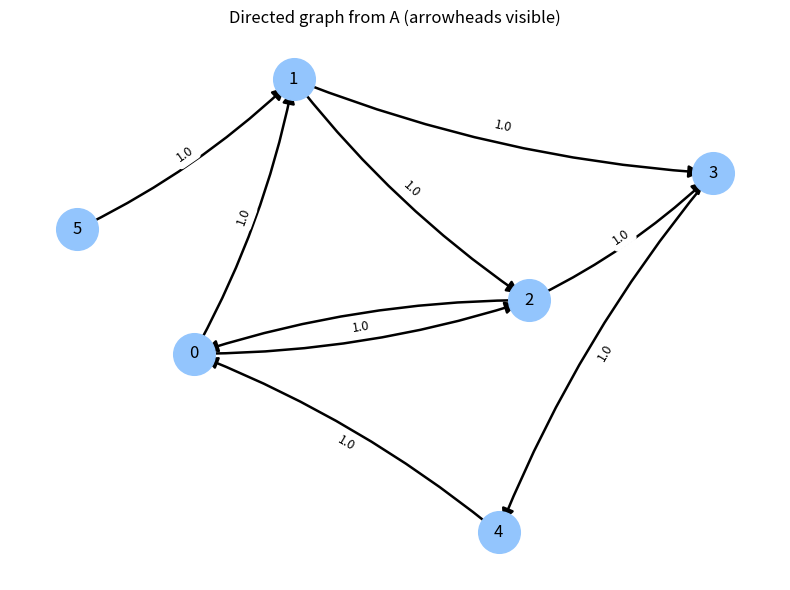

Source code (Python): (Note: this script raises an exception after producing the figure.)
#!/usr/bin/env python3
"""Part 2-style adjacency matrix explorable using NumPy + NetworkX."""

from pathlib import Path

import matplotlib
import matplotlib.pyplot as plt
import networkx as nx
import numpy as np

matplotlib.use("Agg")


def print_degree_comparison(matrix: np.ndarray, graph: nx.DiGraph, title: str) -> None:
    row_sums = matrix.sum(axis=1)
    col_sums = matrix.sum(axis=0)
    out_degree = dict(graph.out_degree(weight="weight"))
    in_degree = dict(graph.in_degree(weight="weight"))

    print(f"\n{title}")
    print("node | row_sum | out_degree | col_sum | in_degree")
    for node in range(matrix.shape[0]):
        print(
            f"{node:>4} | {row_sums[node]:>7.1f} | {out_degree[node]:>10.1f} |"
            f" {col_sums[node]:>7.1f} | {in_degree[node]:>9.1f}"
        )


def draw_graph(graph: nx.Graph, title: str, output_file: Path, directed: bool) -> None:
    pos = nx.spring_layout(graph, seed=7)
    plt.figure(figsize=(8, 6))
    nx.draw_networkx_nodes(graph, pos, node_color="#93c5fd", node_size=900)
    nx.draw_networkx_labels(graph, pos)
    nx.draw_networkx_edges(
        graph,
        pos,
        arrows=directed,
        arrowstyle="-|>" if directed else "-",
        arrowsize=18 if directed else 0,
        width=1.8,
        connectionstyle="arc3,rad=0.08",
    )
    nx.draw_networkx_edge_labels(
        graph,
        pos,
        edge_labels={(u, v): d["weight"] for u, v, d in graph.edges(data=True)},
        font_size=9,
    )
    plt.title(title)
    plt.axis("off")
    plt.tight_layout()
    output_file.parent.mkdir(parents=True, exist_ok=True)
    plt.savefig(output_file, dpi=160)
    plt.close()


def main() -> None:
    # Hand-written directed adjacency matrix (binary)
    A = np.array(
        [
            [0, 1, 1, 0, 0, 0],
            [0, 0, 1, 1, 0, 0],
            [1, 0, 0, 1, 0, 0],
            [0, 0, 0, 0, 1, 0],
            [1, 0, 0, 0, 0, 0],
            [0, 1, 0, 0, 0, 0],
        ],
        dtype=float,
    )

    G_directed = nx.from_numpy_array(A, create_using=nx.DiGraph)
    print_degree_comparison(A, G_directed, "Directed graph: row/column sums vs out/in degree")

    output_dir = Path("/tmp/adjacency_matrix_explorable")
    draw_graph(
        G_directed,
        "Directed graph from A (arrowheads visible)",
        output_dir / "directed_from_A.png",
        directed=True,
    )

    # Symmetrize and clip to 1
    A_sym = np.clip(A + A.T, 0, 1)
    G_undirected = nx.from_numpy_array(A_sym, create_using=nx.Graph)
    draw_graph(
        G_undirected,
        "Undirected graph from clip(A + A^T, 0, 1) (no arrowheads)",
        output_dir / "undirected_from_A_sym.png",
        directed=False,
    )

    # Plant a weighted edge, an isolate, and a self-loop
    A_special = A.copy()
    A_special[0, 2] = 4.0  # weighted edge 0 -> 2
    A_special[5, :] = 0.0  # isolate node 5
    A_special[:, 5] = 0.0
    A_special[3, 3] = 1.0  # self-loop at node 3

    G_special = nx.from_numpy_array(A_special, create_using=nx.DiGraph)
    print_degree_comparison(A_special, G_special, "Special directed graph with weight/isolate/self-loop")
    draw_graph(
        G_special,
        "Directed graph with planted weight/isolate/self-loop",
        output_dir / "directed_special.png",
        directed=True,
    )

    print("\nFeature checks:")
    print(f"Weighted edge 0->2 weight: {G_special[0][2]['weight']}")
    print(f"Isolates: {list(nx.isolates(G_special))}")
    print(f"Self-loops: {list(nx.selfloop_edges(G_special))}")
    print(f"\nSaved plots in: {output_dir}")


if __name__ == "__main__":
    main()
